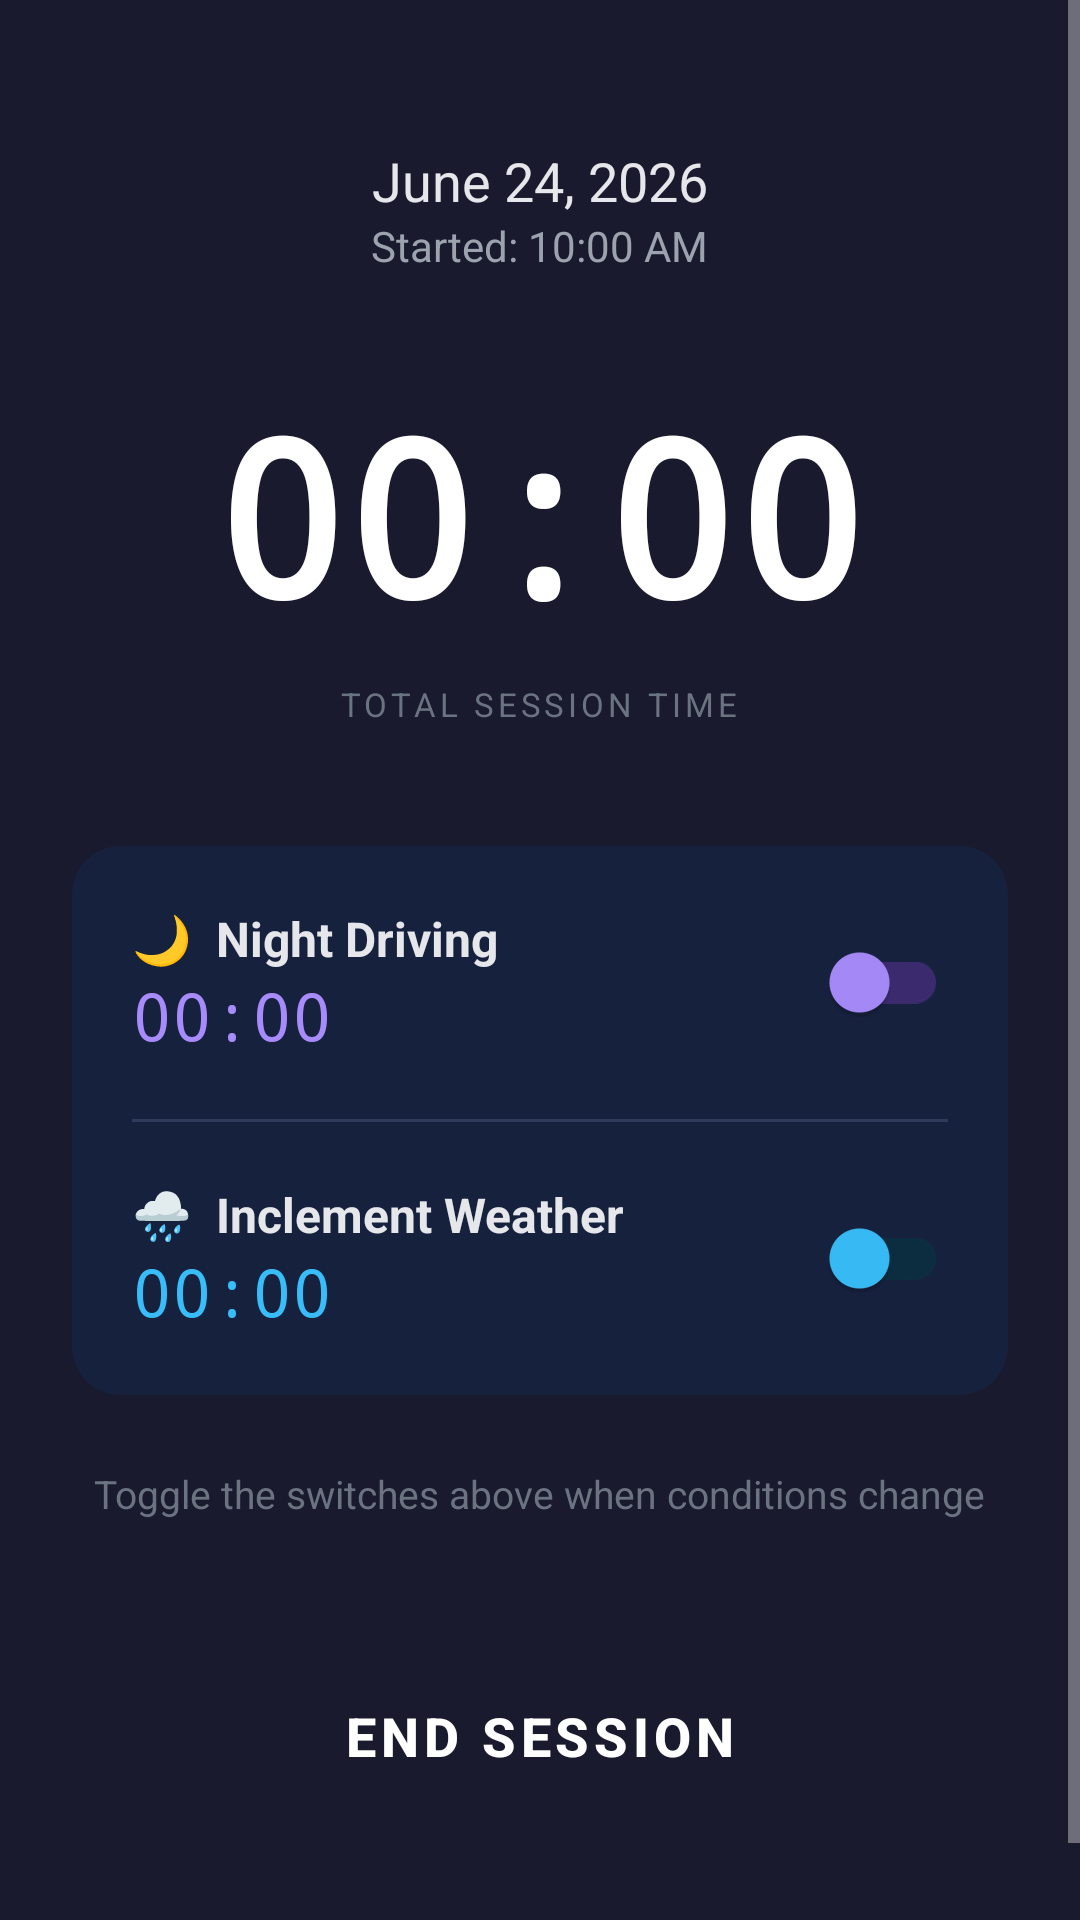

Layout XML and referenced resources for this Android screen:
<!-- AndroidManifest.xml: activity theme AppTheme.ActiveSession -->
<!-- res/layout/activity_active_session.xml -->
<?xml version="1.0" encoding="utf-8"?>
<ScrollView
    xmlns:android="http://schemas.android.com/apk/res/android"
    xmlns:app="http://schemas.android.com/apk/res-auto"
    android:layout_width="match_parent"
    android:layout_height="match_parent"
    android:background="#1A1A2E">

    <LinearLayout
        android:layout_width="match_parent"
        android:layout_height="wrap_content"
        android:orientation="vertical"
        android:padding="24dp"
        android:gravity="center_horizontal">

        
        <TextView
            android:id="@+id/tvDate"
            android:layout_width="wrap_content"
            android:layout_height="wrap_content"
            android:text="June 24, 2026"
            android:textSize="18sp"
            android:textColor="#E5E7EB"
            android:layout_marginTop="24dp"/>

        <TextView
            android:id="@+id/tvStartTime"
            android:layout_width="wrap_content"
            android:layout_height="wrap_content"
            android:text="Started: 10:00 AM"
            android:textSize="14sp"
            android:textColor="#9CA3AF"
            android:layout_marginBottom="32dp"/>

        
        <TextView
            android:id="@+id/tvElapsed"
            android:layout_width="wrap_content"
            android:layout_height="wrap_content"
            android:text="00:00"
            android:textSize="72sp"
            android:textStyle="bold"
            android:textColor="#FFFFFF"
            android:fontFamily="monospace"
            android:layout_marginBottom="8dp"/>

        <TextView
            android:layout_width="wrap_content"
            android:layout_height="wrap_content"
            android:text="TOTAL SESSION TIME"
            android:textSize="11sp"
            android:letterSpacing="0.12"
            android:textColor="#6B7280"
            android:layout_marginBottom="40dp"/>

        
        <androidx.cardview.widget.CardView
            android:layout_width="match_parent"
            android:layout_height="wrap_content"
            android:layout_marginBottom="24dp"
            app:cardCornerRadius="16dp"
            app:cardElevation="0dp"
            app:cardBackgroundColor="#16213E">

            <LinearLayout
                android:layout_width="match_parent"
                android:layout_height="wrap_content"
                android:orientation="vertical"
                android:padding="20dp">

                
                <LinearLayout
                    android:layout_width="match_parent"
                    android:layout_height="wrap_content"
                    android:orientation="horizontal"
                    android:gravity="center_vertical"
                    android:layout_marginBottom="20dp">

                    <LinearLayout
                        android:layout_width="0dp"
                        android:layout_height="wrap_content"
                        android:layout_weight="1"
                        android:orientation="vertical">

                        <TextView
                            android:layout_width="wrap_content"
                            android:layout_height="wrap_content"
                            android:text="🌙  Night Driving"
                            android:textSize="16sp"
                            android:textColor="#E5E7EB"
                            android:textStyle="bold"/>

                        <TextView
                            android:id="@+id/tvNightTime"
                            android:layout_width="wrap_content"
                            android:layout_height="wrap_content"
                            android:text="00:00"
                            android:textSize="22sp"
                            android:fontFamily="monospace"
                            android:textColor="#A78BFA"/>
                    </LinearLayout>

                    <com.google.android.material.switchmaterial.SwitchMaterial
                        android:id="@+id/switchNight"
                        android:layout_width="wrap_content"
                        android:layout_height="wrap_content"
                        android:checked="false"
                        app:thumbTint="#A78BFA"
                        app:trackTint="#3B2B6E"/>
                </LinearLayout>

                <View
                    android:layout_width="match_parent"
                    android:layout_height="1dp"
                    android:background="#2D3A5A"
                    android:layout_marginBottom="20dp"/>

                
                <LinearLayout
                    android:layout_width="match_parent"
                    android:layout_height="wrap_content"
                    android:orientation="horizontal"
                    android:gravity="center_vertical">

                    <LinearLayout
                        android:layout_width="0dp"
                        android:layout_height="wrap_content"
                        android:layout_weight="1"
                        android:orientation="vertical">

                        <TextView
                            android:layout_width="wrap_content"
                            android:layout_height="wrap_content"
                            android:text="🌧  Inclement Weather"
                            android:textSize="16sp"
                            android:textColor="#E5E7EB"
                            android:textStyle="bold"/>

                        <TextView
                            android:id="@+id/tvWeatherTime"
                            android:layout_width="wrap_content"
                            android:layout_height="wrap_content"
                            android:text="00:00"
                            android:textSize="22sp"
                            android:fontFamily="monospace"
                            android:textColor="#38BDF8"/>
                    </LinearLayout>

                    <com.google.android.material.switchmaterial.SwitchMaterial
                        android:id="@+id/switchWeather"
                        android:layout_width="wrap_content"
                        android:layout_height="wrap_content"
                        android:checked="false"
                        app:thumbTint="#38BDF8"
                        app:trackTint="#0C2D3F"/>
                </LinearLayout>

            </LinearLayout>
        </androidx.cardview.widget.CardView>

        
        <TextView
            android:layout_width="wrap_content"
            android:layout_height="wrap_content"
            android:text="Toggle the switches above when conditions change"
            android:textSize="13sp"
            android:textColor="#6B7280"
            android:gravity="center"
            android:layout_marginBottom="40dp"/>

        
        <Button
            android:id="@+id/btnStop"
            android:layout_width="match_parent"
            android:layout_height="64dp"
            android:text="End Session"
            android:textSize="18sp"
            android:textStyle="bold"
            android:textColor="#FFFFFF"
            android:backgroundTint="#DC2626"
            android:layout_marginBottom="32dp"
            style="@style/Widget.MaterialComponents.Button"/>

    </LinearLayout>
</ScrollView>
<!-- resources referenced by this layout -->
<resources>
  <style name="AppTheme.ActiveSession" parent="Theme.MaterialComponents.NoActionBar">
          <item name="colorPrimary">#1A1A2E</item>
          <item name="colorPrimaryDark">#0F0F1A</item>
          <item name="android:windowBackground">#1A1A2E</item>
          <item name="colorAccent">@color/colorAccent</item>
      </style>
  <color name="colorAccent">#7C3AED</color>
</resources>
